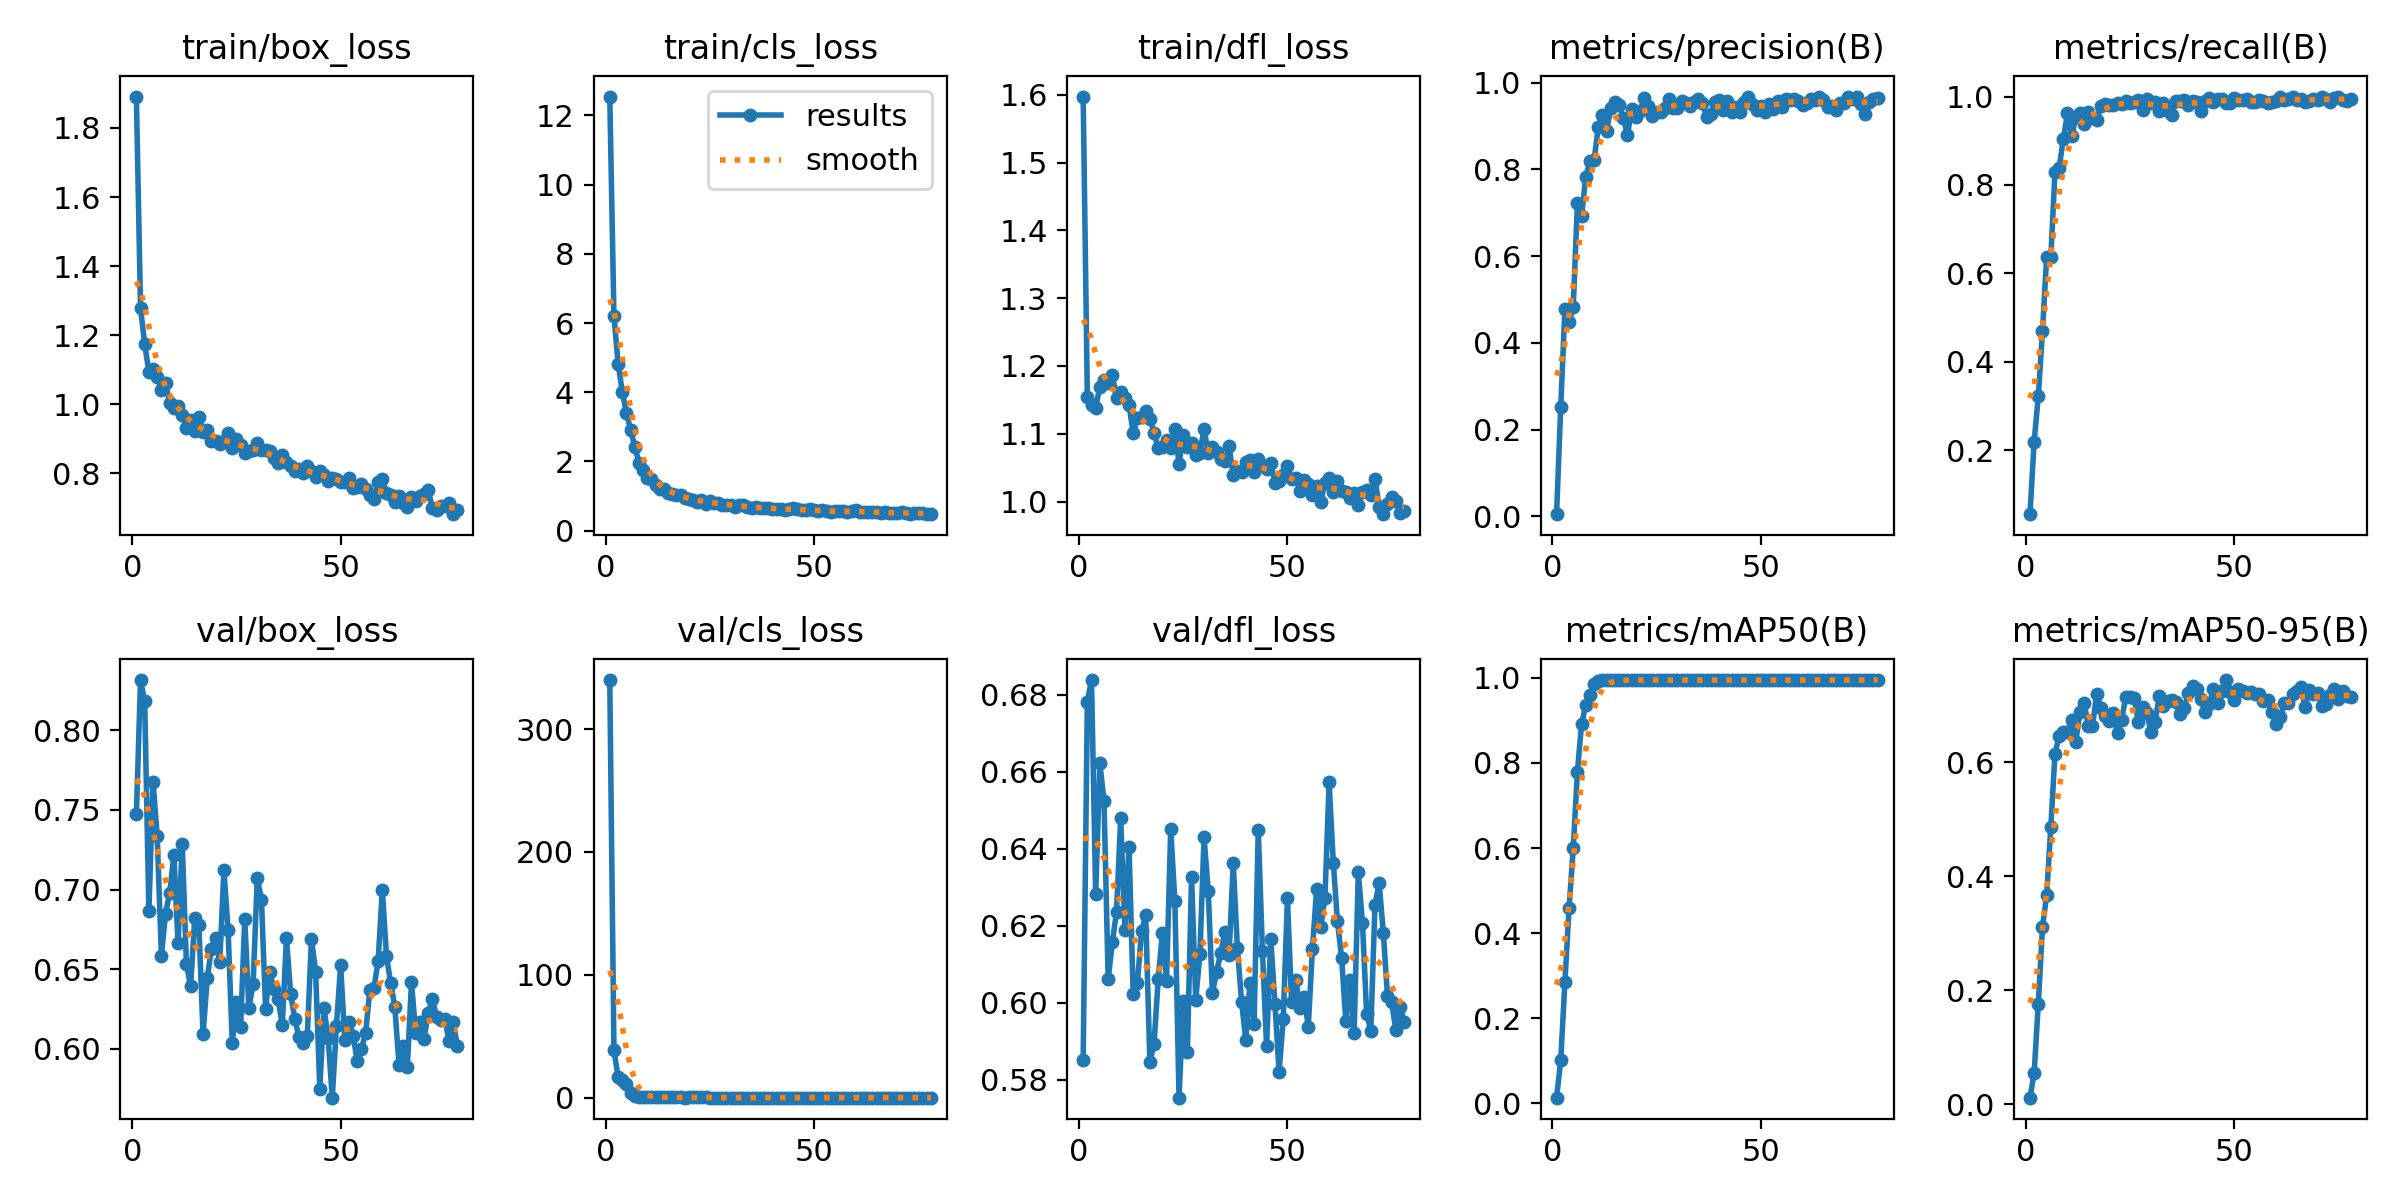

The file beside this chart, header and first rows:
epoch, time, train/box_loss, train/cls_loss, train/dfl_loss, metrics/precision(B), metrics/recall(B), metrics/mAP50(B), metrics/mAP50-95(B), val/box_loss, val/cls_loss, val/dfl_loss, lr/pg0, lr/pg1, lr/pg2
1, 25.16, 1.891, 12.55, 1.597, 0.00502, 0.05556, 0.01286, 0.0115, 0.7472, 339.8, 0.5852, 5.58632e-05, 5.58632e-05, 5.58632e-05
2, 43.35, 1.278, 6.212, 1.155, 0.252, 0.2192, 0.101, 0.05431, 0.8316, 38.9, 0.6783, 0.000113, 0.000113, 0.000113
3, 61.03, 1.174, 4.829, 1.142, 0.4791, 0.3223, 0.285, 0.1768, 0.8182, 16.93, 0.6839, 0.0001699, 0.0001699, 0.0001699
4, 79.76, 1.094, 4.013, 1.139, 0.4486, 0.4689, 0.4582, 0.3104, 0.6863, 14.54, 0.6282, 0.000171, 0.000171, 0.000171
5, 98.96, 1.101, 3.394, 1.169, 0.4834, 0.6376, 0.5999, 0.3667, 0.7678, 11.53, 0.6622, 0.0001706, 0.0001706, 0.0001706
6, 117.8, 1.08, 2.92, 1.179, 0.7221, 0.6364, 0.7794, 0.4862, 0.7335, 3.863, 0.6525, 0.0001703, 0.0001703, 0.0001703
7, 137, 1.042, 2.425, 1.174, 0.6919, 0.8295, 0.8917, 0.6156, 0.6583, 1.48, 0.6061, 0.00017, 0.00017, 0.00017
8, 156.1, 1.061, 1.96, 1.187, 0.7834, 0.8381, 0.9359, 0.6461, 0.6849, 0.9257, 0.6157, 0.0001696, 0.0001696, 0.0001696
9, 174, 1.004, 1.741, 1.152, 0.8195, 0.9044, 0.959, 0.6526, 0.698, 0.6724, 0.6237, 0.0001693, 0.0001693, 0.0001693
10, 192.4, 0.9901, 1.521, 1.161, 0.8216, 0.9618, 0.985, 0.6525, 0.7219, 0.5989, 0.648, 0.0001689, 0.0001689, 0.0001689
11, 210, 0.9936, 1.482, 1.153, 0.8978, 0.9106, 0.9926, 0.6753, 0.6662, 0.6128, 0.619, 0.0001686, 0.0001686, 0.0001686
12, 227.5, 0.9692, 1.312, 1.142, 0.9264, 0.9534, 0.995, 0.6364, 0.7288, 0.4658, 0.6406, 0.0001683, 0.0001683, 0.0001683
13, 246.2, 0.932, 1.216, 1.102, 0.8892, 0.9634, 0.995, 0.6889, 0.6535, 0.4348, 0.6022, 0.0001679, 0.0001679, 0.0001679
14, 265.1, 0.9534, 1.192, 1.123, 0.9412, 0.9387, 0.995, 0.7037, 0.6392, 0.5412, 0.6051, 0.0001676, 0.0001676, 0.0001676
15, 284, 0.9234, 1.086, 1.124, 0.9563, 0.9646, 0.995, 0.6646, 0.682, 0.5068, 0.6186, 0.0001672, 0.0001672, 0.0001672
16, 303.7, 0.9633, 1.069, 1.133, 0.9494, 0.9517, 0.995, 0.6636, 0.6775, 0.539, 0.6228, 0.0001669, 0.0001669, 0.0001669
17, 322.8, 0.9208, 1.023, 1.122, 0.9193, 0.9462, 0.995, 0.7204, 0.6092, 0.5123, 0.5846, 0.0001666, 0.0001666, 0.0001666
18, 340.8, 0.926, 1.032, 1.102, 0.8789, 0.9785, 0.995, 0.6963, 0.6442, 0.5003, 0.5894, 0.0001662, 0.0001662, 0.0001662
19, 359.8, 0.8939, 0.937, 1.079, 0.9385, 0.9835, 0.995, 0.682, 0.6629, 0.3428, 0.6061, 0.0001659, 0.0001659, 0.0001659
20, 379, 0.8948, 0.9052, 1.08, 0.9209, 0.982, 0.995, 0.6727, 0.6698, 0.4278, 0.6181, 0.0001655, 0.0001655, 0.0001655
21, 398.3, 0.8859, 0.8818, 1.091, 0.9342, 0.9816, 0.995, 0.686, 0.6546, 0.4328, 0.6058, 0.0001652, 0.0001652, 0.0001652
22, 417.7, 0.8943, 0.8282, 1.08, 0.9641, 0.986, 0.995, 0.651, 0.7122, 0.4486, 0.6452, 0.0001648, 0.0001648, 0.0001648
23, 436.7, 0.9176, 0.8775, 1.107, 0.9465, 0.9826, 0.995, 0.675, 0.6749, 0.3901, 0.6264, 0.0001645, 0.0001645, 0.0001645
24, 455.8, 0.8737, 0.7699, 1.056, 0.9231, 0.9894, 0.995, 0.7154, 0.6038, 0.3965, 0.5753, 0.0001642, 0.0001642, 0.0001642
25, 474, 0.8981, 0.8646, 1.098, 0.9326, 0.9851, 0.995, 0.7148, 0.6296, 0.3703, 0.6004, 0.0001638, 0.0001638, 0.0001638
26, 491.7, 0.8811, 0.809, 1.08, 0.932, 0.9875, 0.995, 0.7124, 0.6136, 0.3306, 0.5871, 0.0001635, 0.0001635, 0.0001635
27, 510.1, 0.86, 0.7887, 1.086, 0.9413, 0.9929, 0.995, 0.6715, 0.6814, 0.3195, 0.6327, 0.0001631, 0.0001631, 0.0001631
28, 529.3, 0.8643, 0.7395, 1.069, 0.9621, 0.9704, 0.995, 0.6972, 0.6258, 0.3036, 0.6008, 0.0001628, 0.0001628, 0.0001628
29, 548.6, 0.8685, 0.7502, 1.071, 0.9417, 0.9937, 0.995, 0.6871, 0.6405, 0.3099, 0.6126, 0.0001625, 0.0001625, 0.0001625
30, 568.1, 0.8875, 0.7443, 1.107, 0.9424, 0.986, 0.995, 0.654, 0.7074, 0.3428, 0.643, 0.0001621, 0.0001621, 0.0001621
31, 587.3, 0.8682, 0.6938, 1.071, 0.9587, 0.9873, 0.995, 0.6704, 0.6937, 0.3177, 0.6291, 0.0001618, 0.0001618, 0.0001618
32, 606.1, 0.8667, 0.7251, 1.081, 0.954, 0.9667, 0.995, 0.7164, 0.6253, 0.2936, 0.6026, 0.0001614, 0.0001614, 0.0001614
33, 624.6, 0.8635, 0.729, 1.073, 0.9471, 0.9847, 0.995, 0.6985, 0.6484, 0.3199, 0.608, 0.0001611, 0.0001611, 0.0001611
34, 642.8, 0.8449, 0.6808, 1.063, 0.9545, 0.9674, 0.995, 0.7074, 0.6374, 0.3348, 0.6129, 0.0001608, 0.0001608, 0.0001608
35, 662, 0.8291, 0.6612, 1.059, 0.9633, 0.9592, 0.995, 0.7095, 0.631, 0.3342, 0.6184, 0.0001604, 0.0001604, 0.0001604
36, 680.9, 0.8541, 0.6898, 1.081, 0.9534, 0.9889, 0.995, 0.7057, 0.615, 0.2947, 0.6125, 0.0001601, 0.0001601, 0.0001601
37, 699, 0.832, 0.6471, 1.039, 0.921, 0.9909, 0.995, 0.6845, 0.6697, 0.3031, 0.6363, 0.0001597, 0.0001597, 0.0001597
38, 716.7, 0.8216, 0.6474, 1.045, 0.9286, 0.9916, 0.995, 0.6959, 0.6347, 0.37, 0.6141, 0.0001594, 0.0001594, 0.0001594
39, 734.5, 0.8062, 0.645, 1.044, 0.9549, 0.9804, 0.995, 0.7211, 0.619, 0.2736, 0.6003, 0.0001591, 0.0001591, 0.0001591
40, 752.3, 0.8119, 0.638, 1.058, 0.9597, 0.9898, 0.995, 0.734, 0.6072, 0.2814, 0.5903, 0.0001587, 0.0001587, 0.0001587
41, 770.1, 0.8018, 0.6307, 1.061, 0.9377, 0.9883, 0.995, 0.7297, 0.6038, 0.3269, 0.605, 0.0001584, 0.0001584, 0.0001584
42, 788.2, 0.8197, 0.6167, 1.044, 0.957, 0.9683, 0.995, 0.7114, 0.6079, 0.2834, 0.5944, 0.000158, 0.000158, 0.000158
43, 806.8, 0.806, 0.6085, 1.062, 0.9318, 0.9897, 0.995, 0.6881, 0.6692, 0.2963, 0.645, 0.0001577, 0.0001577, 0.0001577
44, 824.3, 0.7903, 0.6261, 1.054, 0.9443, 0.9958, 0.995, 0.7018, 0.6485, 0.2892, 0.6135, 0.0001574, 0.0001574, 0.0001574
45, 842.4, 0.8061, 0.6443, 1.047, 0.933, 0.9886, 0.995, 0.7286, 0.5749, 0.2598, 0.5886, 0.000157, 0.000157, 0.000157
46, 860.9, 0.7948, 0.618, 1.057, 0.956, 0.9941, 0.995, 0.7047, 0.626, 0.3157, 0.6166, 0.0001567, 0.0001567, 0.0001567
47, 878.7, 0.7785, 0.5837, 1.027, 0.9681, 0.995, 0.995, 0.7248, 0.6065, 0.2702, 0.5998, 0.0001563, 0.0001563, 0.0001563
48, 896.4, 0.7859, 0.5847, 1.031, 0.9499, 0.9845, 0.995, 0.7446, 0.5693, 0.259, 0.5821, 0.000156, 0.000156, 0.000156
49, 914.3, 0.7838, 0.6091, 1.04, 0.9376, 0.9849, 0.995, 0.7231, 0.6146, 0.2579, 0.5958, 0.0001557, 0.0001557, 0.0001557
50, 932.4, 0.7738, 0.5901, 1.053, 0.9459, 0.9965, 0.995, 0.7091, 0.6527, 0.2854, 0.6271, 0.0001553, 0.0001553, 0.0001553
51, 951.4, 0.7759, 0.5737, 1.033, 0.9335, 0.9913, 0.995, 0.7297, 0.6053, 0.2872, 0.6001, 0.000155, 0.000155, 0.000155
52, 970.8, 0.7862, 0.584, 1.035, 0.9513, 0.9933, 0.995, 0.7246, 0.6171, 0.2896, 0.606, 0.0001546, 0.0001546, 0.0001546
53, 990, 0.7566, 0.5535, 1.016, 0.939, 0.9945, 0.995, 0.7211, 0.6083, 0.2916, 0.5987, 0.0001543, 0.0001543, 0.0001543
54, 1009, 0.7591, 0.5333, 1.032, 0.9573, 0.988, 0.995, 0.7234, 0.5921, 0.2875, 0.6016, 0.000154, 0.000154, 0.000154
55, 1028, 0.7699, 0.5675, 1.025, 0.9449, 0.9885, 0.995, 0.7194, 0.6, 0.2686, 0.5938, 0.0001536, 0.0001536, 0.0001536
56, 1048, 0.755, 0.5684, 1.009, 0.9626, 0.9924, 0.995, 0.7206, 0.6098, 0.2773, 0.614, 0.0001533, 0.0001533, 0.0001533
57, 1067, 0.7367, 0.5581, 1.023, 0.9605, 0.9902, 0.995, 0.7075, 0.6368, 0.2929, 0.6295, 0.0001529, 0.0001529, 0.0001529
58, 1086, 0.7268, 0.5276, 1, 0.9613, 0.9849, 0.995, 0.7092, 0.6382, 0.2684, 0.6197, 0.0001526, 0.0001526, 0.0001526
59, 1106, 0.7734, 0.5552, 1.028, 0.9577, 0.9873, 0.995, 0.6879, 0.6552, 0.2774, 0.6272, 0.0001522, 0.0001522, 0.0001522
60, 1125, 0.7835, 0.6029, 1.035, 0.9496, 0.991, 0.995, 0.6666, 0.7, 0.2978, 0.6573, 0.0001519, 0.0001519, 0.0001519
... 18 more rows
